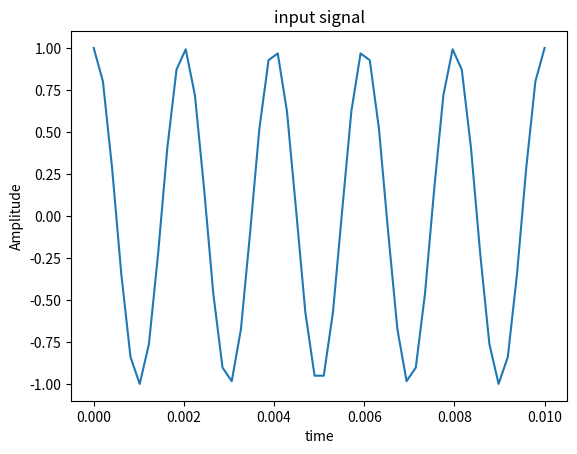

The matplotlib source for this figure: (Note: this script raises an exception after producing the figure.)
# -*- coding: utf-8 -*-
"""
Sampling Theorem
"""
import numpy as np
import matplotlib.pyplot as plt

F=500
t = np.linspace(0,0.01)
a = np.cos(2*np.pi*F*t)

plt.plot(t,a)
plt.title('input signal')
plt.xlabel('time')
plt.ylabel('Amplitude')
plt.show()


Fs1 = 1.3*F
n1 = np.arange(0,0.01,step = 1/Fs1)
x1 = np.cos(2*np.pi*F*n1)
plt.stem(n1,x1,use_line_collection=True)
plt.title('Undersampled signal')
plt.show()

Fs2 = 2*F
n2 = np.arange(0,0.01,step = 1/Fs2)
x2 = np.cos(2*np.pi*F*n2)
plt.stem(n2,x2,use_line_collection=True)
plt.title('Critically sampled signal')
plt.show()


Fs3 = 10*F
n3 = np.arange(0,0.01,step = 1/Fs3)
x3 = np.cos(2*np.pi*F*n3)
plt.stem(n3,x3,use_line_collection=True)
plt.title('Over sampled signal')
plt.show()
#aa=np.interp(x1,fp=n1)
